5-way image classification set "dataset" from GitHub (schwein69/VA_Project); label vocabulary: fist, index finger pointing, open palm, pinch, two fingers.

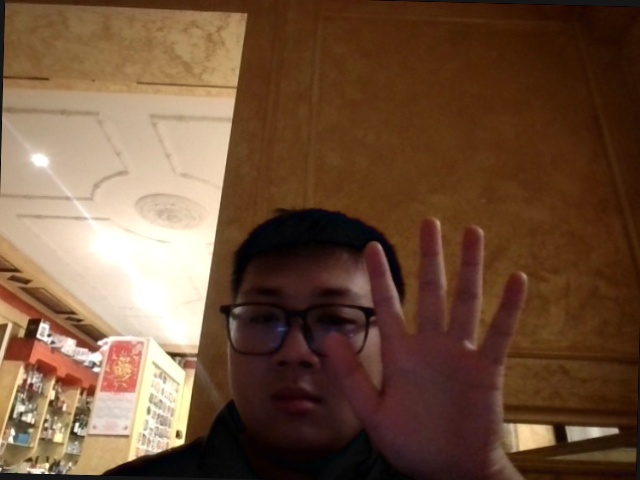
Label: open palm

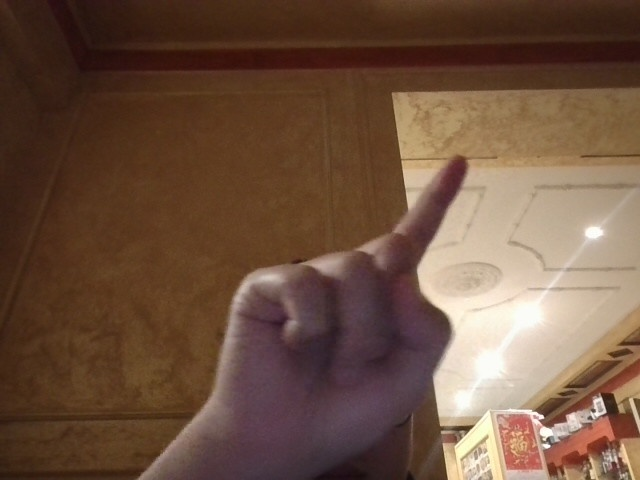
Label: index finger pointing

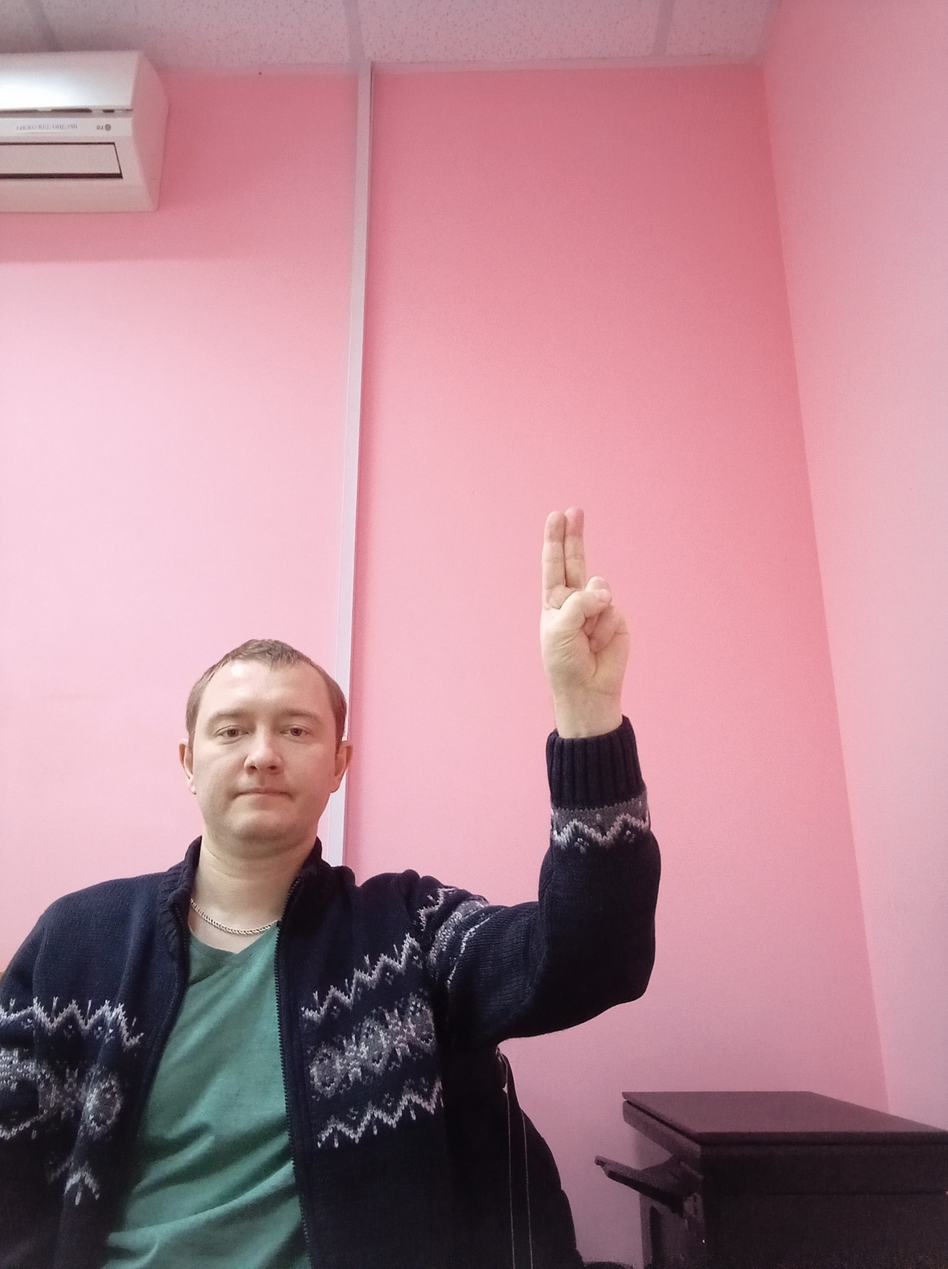
Label: two fingers

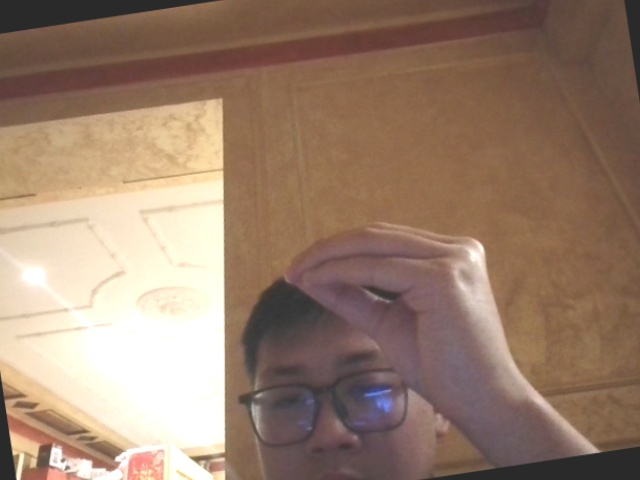
Label: pinch

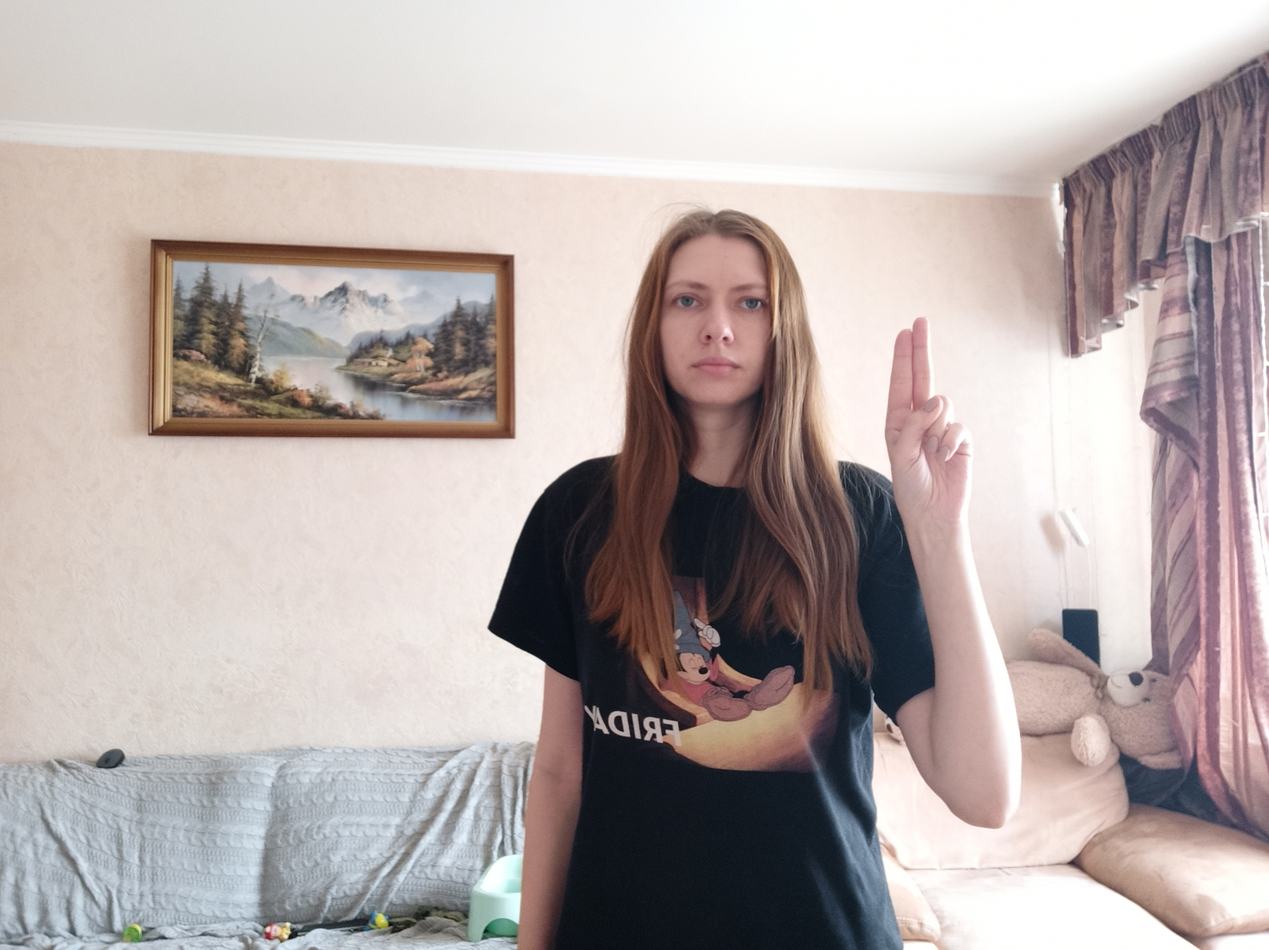
Label: two fingers

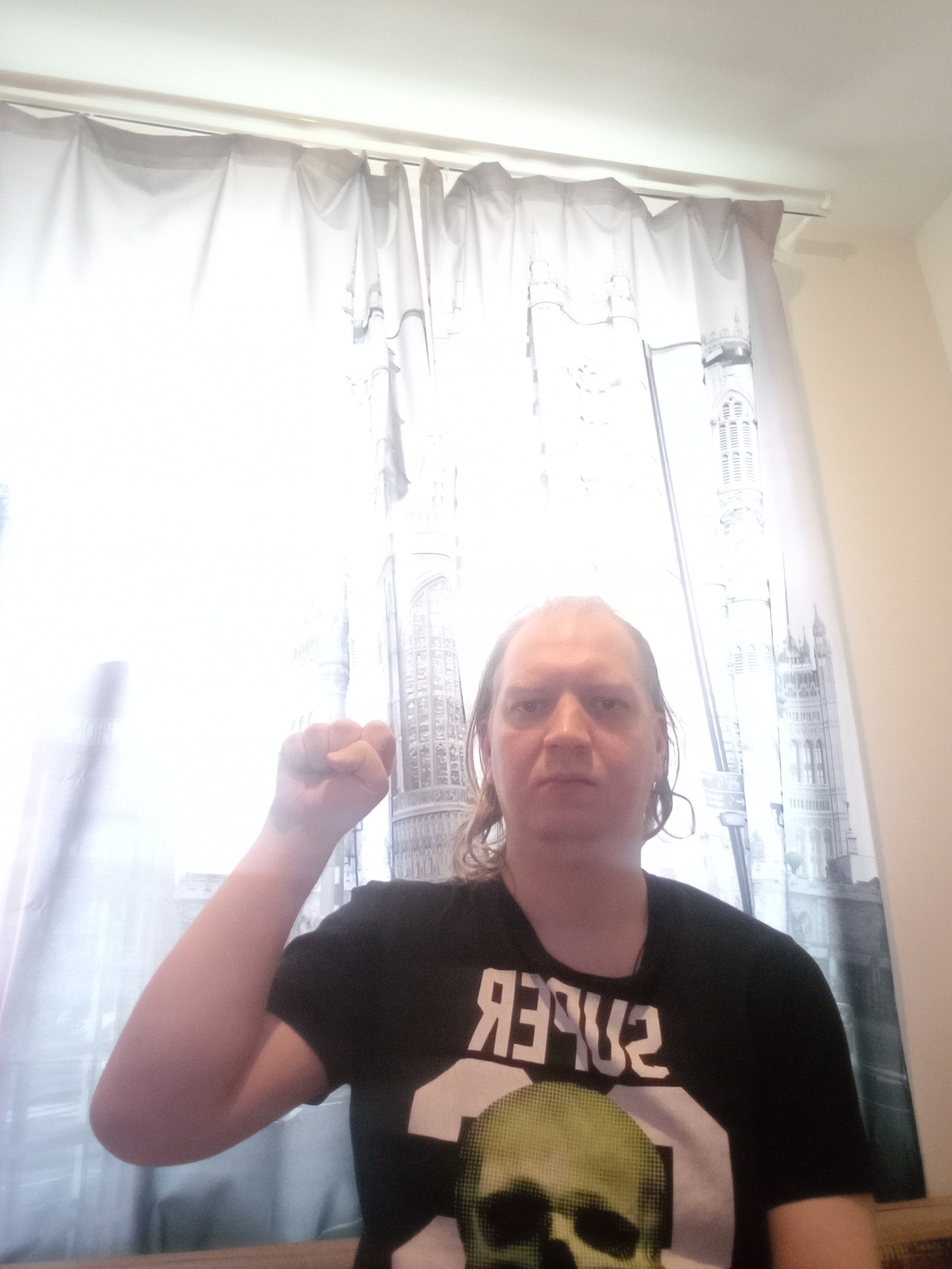
Label: fist
